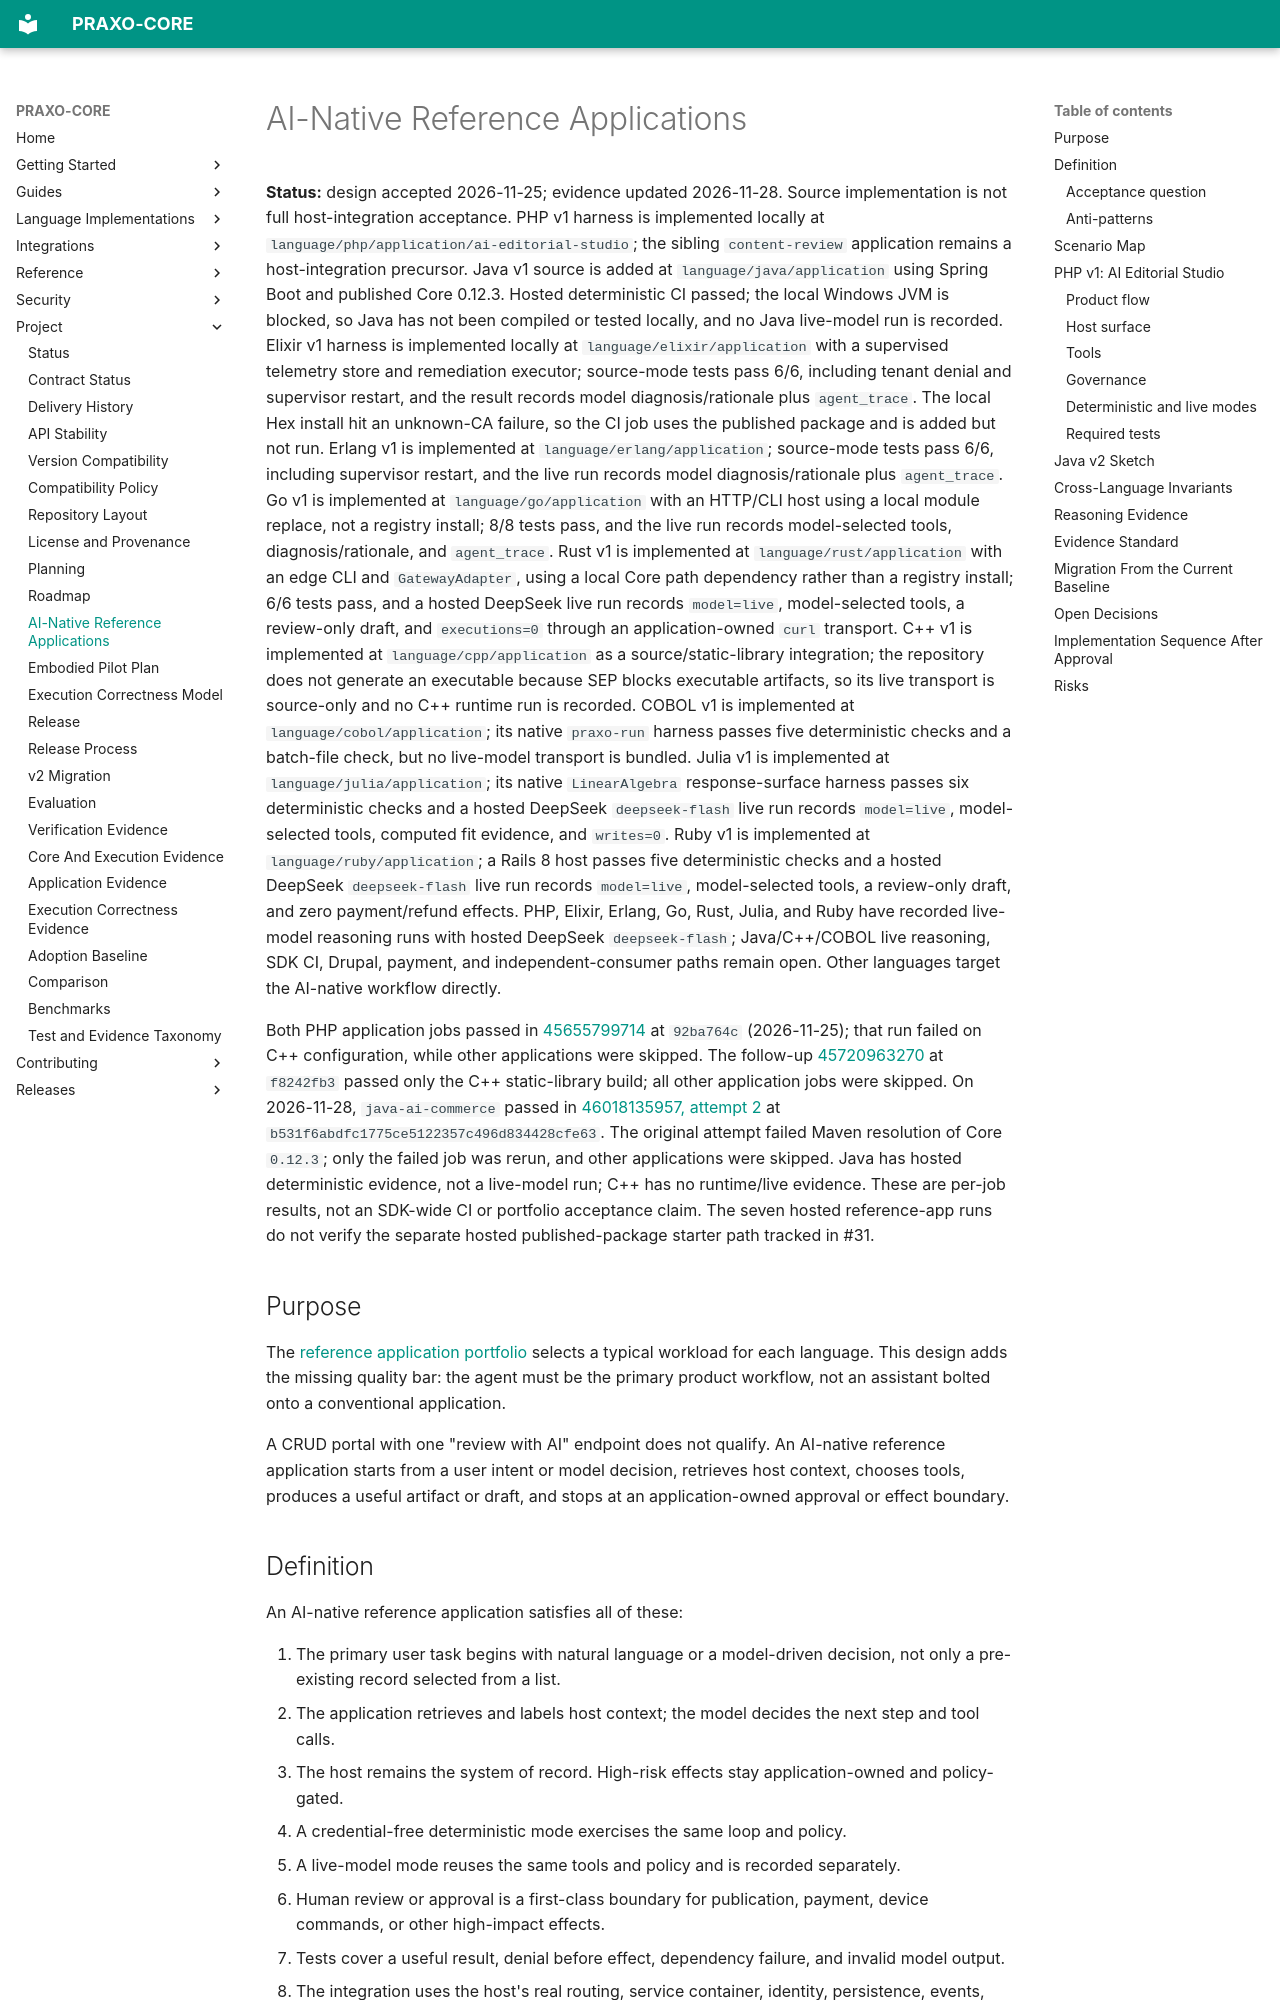

repository: axisvela/praxo-core · page: project/planning/ai-native-reference-applications/index.html · generator: mkdocs

# AI-Native Reference Applications

**Status:** design accepted 2026-11-25; evidence updated 2026-11-28. Source
implementation is not full host-integration acceptance. PHP v1 harness is
implemented locally at
`language/php/application/ai-editorial-studio`; the sibling `content-review`
application remains a host-integration precursor. Java v1 source is added at
`language/java/application` using Spring Boot and published Core 0.12.3. Hosted
deterministic CI passed; the local Windows JVM is blocked, so Java has not been
compiled or tested locally, and no Java live-model run is recorded.
Elixir v1 harness is implemented locally at `language/elixir/application` with a
supervised telemetry store and remediation executor; source-mode tests pass 6/6,
including tenant denial and supervisor restart, and the result records model
diagnosis/rationale plus `agent_trace`. The local Hex install hit an unknown-CA
failure, so the CI job uses the published package and is added but not run. Erlang
v1 is implemented at `language/erlang/application`; source-mode tests pass 6/6,
including supervisor restart, and the live run records model diagnosis/rationale
plus `agent_trace`. Go v1 is implemented at `language/go/application` with an
HTTP/CLI host using a local module replace, not a registry install; 8/8 tests pass,
and the live run records model-selected tools,
diagnosis/rationale, and `agent_trace`. Rust v1 is implemented at
`language/rust/application` with an edge CLI and `GatewayAdapter`, using a local
Core path dependency rather than a registry install; 6/6 tests pass,
and a hosted DeepSeek live run records `model=live`, model-selected tools, a
review-only draft, and `executions=0` through an application-owned `curl`
transport. C++ v1 is
implemented at `language/cpp/application` as a source/static-library integration;
the repository does not generate an executable because SEP blocks executable
artifacts, so its live transport is source-only and no C++ runtime run is
recorded. COBOL v1 is implemented at
`language/cobol/application`; its native `praxo-run` harness passes five
deterministic checks and a batch-file check, but no live-model transport is
bundled. Julia v1 is implemented at `language/julia/application`; its native
`LinearAlgebra` response-surface harness passes six deterministic checks and a
hosted DeepSeek `deepseek-flash` live run records `model=live`, model-selected
tools, computed fit evidence, and `writes=0`. Ruby v1 is implemented at
`language/ruby/application`; a Rails 8 host passes five deterministic checks and
a hosted DeepSeek `deepseek-flash` live run records `model=live`, model-selected
tools, a review-only draft, and zero payment/refund effects. PHP, Elixir, Erlang,
Go, Rust, Julia, and Ruby have recorded live-model reasoning runs with hosted
DeepSeek `deepseek-flash`; Java/C++/COBOL live reasoning, SDK CI, Drupal, payment,
and independent-consumer paths remain open. Other languages target the
AI-native workflow directly.
